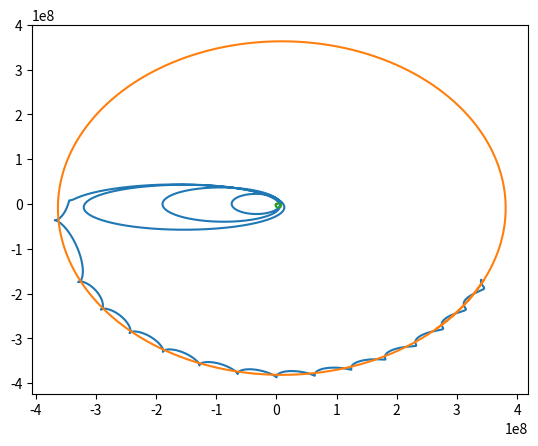

Recreate this plot in Python.
import numpy as np
import matplotlib.pyplot as plt

G = 6.67*10**(-11)  # Gravitational Constant
mEarth = 5.972*10**(24) # Mass of Earth
rEarth = 6378100  # Radius of Earth
deltaT = 0.01*(rEarth**3/(G*mEarth))**0.5  # Timestep

# Stores the position and velocity information of the body
class body:
    
    # Initializes the object
    def __init__(self, x, y, velX, velY, mass, time):
        self.x = x
        self.y = y
        self.velX = velX
        self.velY = velY
        self.mass = mass
        self.time = time
        self.r = (x**2 + y**2)**(0.5)
        self.theta = np.angle(complex(x, y))
    
    # Updates the position and velocity of the body after time 'delta'
    # 'fx' and 'fy' are the forces in the x and y directions
    # 'boostX' and 'boostY' are arrays which specifies the values of the boosts to be given
    # 'start' and 'end' arrays specify the start and end times for each boost
    def updateBody(self, fx, fy, delta, boostX, boostY, start, end):
        prevBody = self
        self.x = self.x + self.velX*delta + 0.5*fx(self, boostX, start, end)*(delta)**2/(self.mass)
        self.y = self.y + self.velY*delta + 0.5*fy(self, boostY, start, end)*(delta)**2/(self.mass)
        self.velX = self.velX + 0.5*(fx(self, boostX, start, end) + fx(prevBody, boostX, start, end))*delta/(self.mass)
        self.velY = self.velY + 0.5*(fy(self, boostY, start, end) + fy(prevBody, boostY, start, end))*delta/(self.mass)
        self.time = self.time + delta
        self.r = (self.x**2 + self.y**2)**(0.5)
        self.theta = np.angle(complex(self.x, self.y))

# Returns the force in the x direction on the body 'sat' by all the other bodies
def fXSat(sat, boost, start, end):
    giveBoost = 0
    for i in range(len(boost)):
        if sat.time <= end[i] and sat.time >= start[i]:
            giveBoost = boost[i]
            break
    force = 0
    for otherBody in bodies:
        if otherBody != sat:
            force = force - G*otherBody.mass*sat.mass*(sat.x - otherBody.x)/((sat.x - otherBody.x)**2 + (sat.y - otherBody.y)**2)**(3.0/2)
    return force + giveBoost

# Returns the force in the y direction on the body 'sat' by all the other bodies
def fYSat(sat, boost, start, end):
    giveBoost = 0
    for i in range(len(boost)):
        if sat.time <= end[i] and sat.time >= start[i]:
            giveBoost = boost[i]
            break
    force = 0
    for otherBody in bodies:
        if otherBody != sat:
            force = force - G*otherBody.mass*sat.mass*(sat.y - otherBody.y)/((sat.x - otherBody.x)**2 + (sat.y - otherBody.y)**2)**(3.0/2)
    return force + giveBoost

# Returns the cosine of the angle the velocity of 'sat' makes with the x-axis
def velXAng(sat):
    return sat.velX/(sat.velX**2 + sat.velY**2)**0.5

# Returns the sine of the angle the velocity of 'sat' makes with the x-axis
def velYAng(sat):
    return sat.velY/(sat.velX**2 + sat.velY**2)**0.5

# Defines the initial orbit of the satellite
satPerigee = 6714700.0
satApogee = 74715000.0
satSemiMajor = (satPerigee + satApogee)/2
satPerigeeVel = (G*mEarth*((2/satPerigee) - (1/satSemiMajor)))**0.5

# Defines the initial position of the Moon
MoonPos = 385000000.0
MoonVel = 1000.0
mMoon = 7.342*10**(22)
theta0 = -0.803589979409645

# Defines the initial velocity of the Earth
EarthVel = mMoon*MoonVel/mEarth

# Creates the bodies 'sat', 'Moon', and 'Earth'
sat = body(satPerigee, 0.0, 0.0, satPerigeeVel + EarthVel, 1000, 0.0)
Moon = body(MoonPos*np.cos(theta0), MoonPos*np.sin(theta0), -MoonVel*np.sin(theta0), MoonVel*np.cos(theta0), mMoon, 0.0)
Earth = body(0.0, 0.0, EarthVel*np.sin(theta0), -EarthVel*np.cos(theta0), 5.972*10**(24), 0.0)

# Creates an array which stores all the bodies
bodies = [sat, Earth, Moon]

# Creates arrays which store the state of the satellite, Moon, and Earth
length = 300000
x1 = np.zeros(length)
y1 = np.zeros(length)
t1 = np.zeros(length)
x2 = np.zeros(length)
y2 = np.zeros(length)
t2 = np.zeros(length)
x3 = np.zeros(length)
y3 = np.zeros(length)
t3 = np.zeros(length)

# Defines the values of the boosts in Newtons
boostVal1 = 50
boostVal2 = 50
boostVal3 = 50
boostVal4 = 500
boostVal5 = -50
boostVal6 = -50

# Defines the times at which the boosts are provided in seconds
boostStartTime1 = 80957.7444938
boostStartTime2 = 385483.47625
boostStartTime3 = 1050594.40474
boostStartTime4 = 1412382.1439953118
boostStartTime5 = 1540707.1502211716
boostStartTime6 = 1595588.284959275

# Defines the duration of the boosts in seconds
boostTime1 = 1200*deltaT
boostTime2 = 330*deltaT
boostTime3 = 115*deltaT
boostTime4 = 350*deltaT
boostTime5 = 100*deltaT
boostTime6 = 200*deltaT

# Iterate over time
for i in range(length):
    x1[i] = sat.x
    y1[i] = sat.y
    t1[i] = sat.time
    
    x2[i] = Moon.x
    y2[i] = Moon.y
    t2[i] = Moon.time
    
    x3[i] = Earth.x
    y3[i] = Earth.y
    t3[i] = Earth.time
    
    sat.updateBody(fXSat, fYSat, deltaT, [boostVal1*velXAng(sat), boostVal2*velXAng(sat), boostVal3*velXAng(sat), 0, boostVal5*velXAng(sat), boostVal6*velXAng(sat)], [boostVal1*velYAng(sat), boostVal2*velYAng(sat), boostVal3*velYAng(sat), -boostVal4, boostVal5*velYAng(sat), boostVal6*velYAng(sat)], [boostStartTime1 - boostTime1/2.0, boostStartTime2 - boostTime2/2.0, boostStartTime3 - boostTime3/2.0, boostStartTime4, boostStartTime5 - boostTime5/2.0, boostStartTime6 - boostTime6/2.0], [boostStartTime1 + boostTime1/2.0, boostStartTime2 + boostTime2/2.0, boostStartTime3 + boostTime3/2.0, boostStartTime4 + boostTime4, boostStartTime5 + boostTime5/2.0, boostStartTime6 + boostTime6/2.0])
    Moon.updateBody(fXSat, fYSat, deltaT, [0], [0], [0], [0])
    Earth.updateBody(fXSat, fYSat, deltaT, [0], [0], [0], [0])

# Plot the trajectories of all the bodies
# For making the video, we exported the arrays to MATLAB.
plt.plot(x1, y1, x2, y2, x3, y3)
